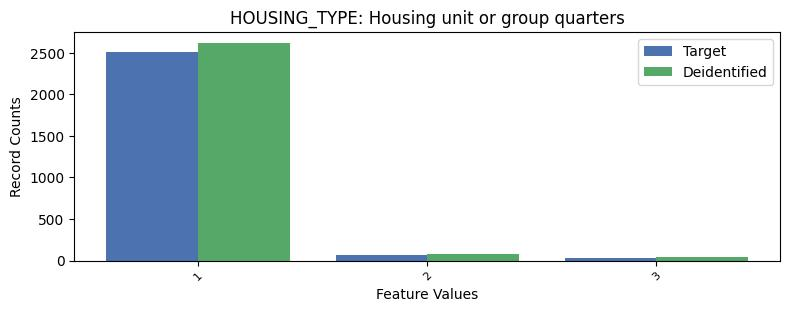

The file beside this chart, header and first rows:
, HOUSING_TYPE, count_target, count_deidentified
0, 1, 2512, 2618
1, 2, 70, 84
2, 3, 30, 45
